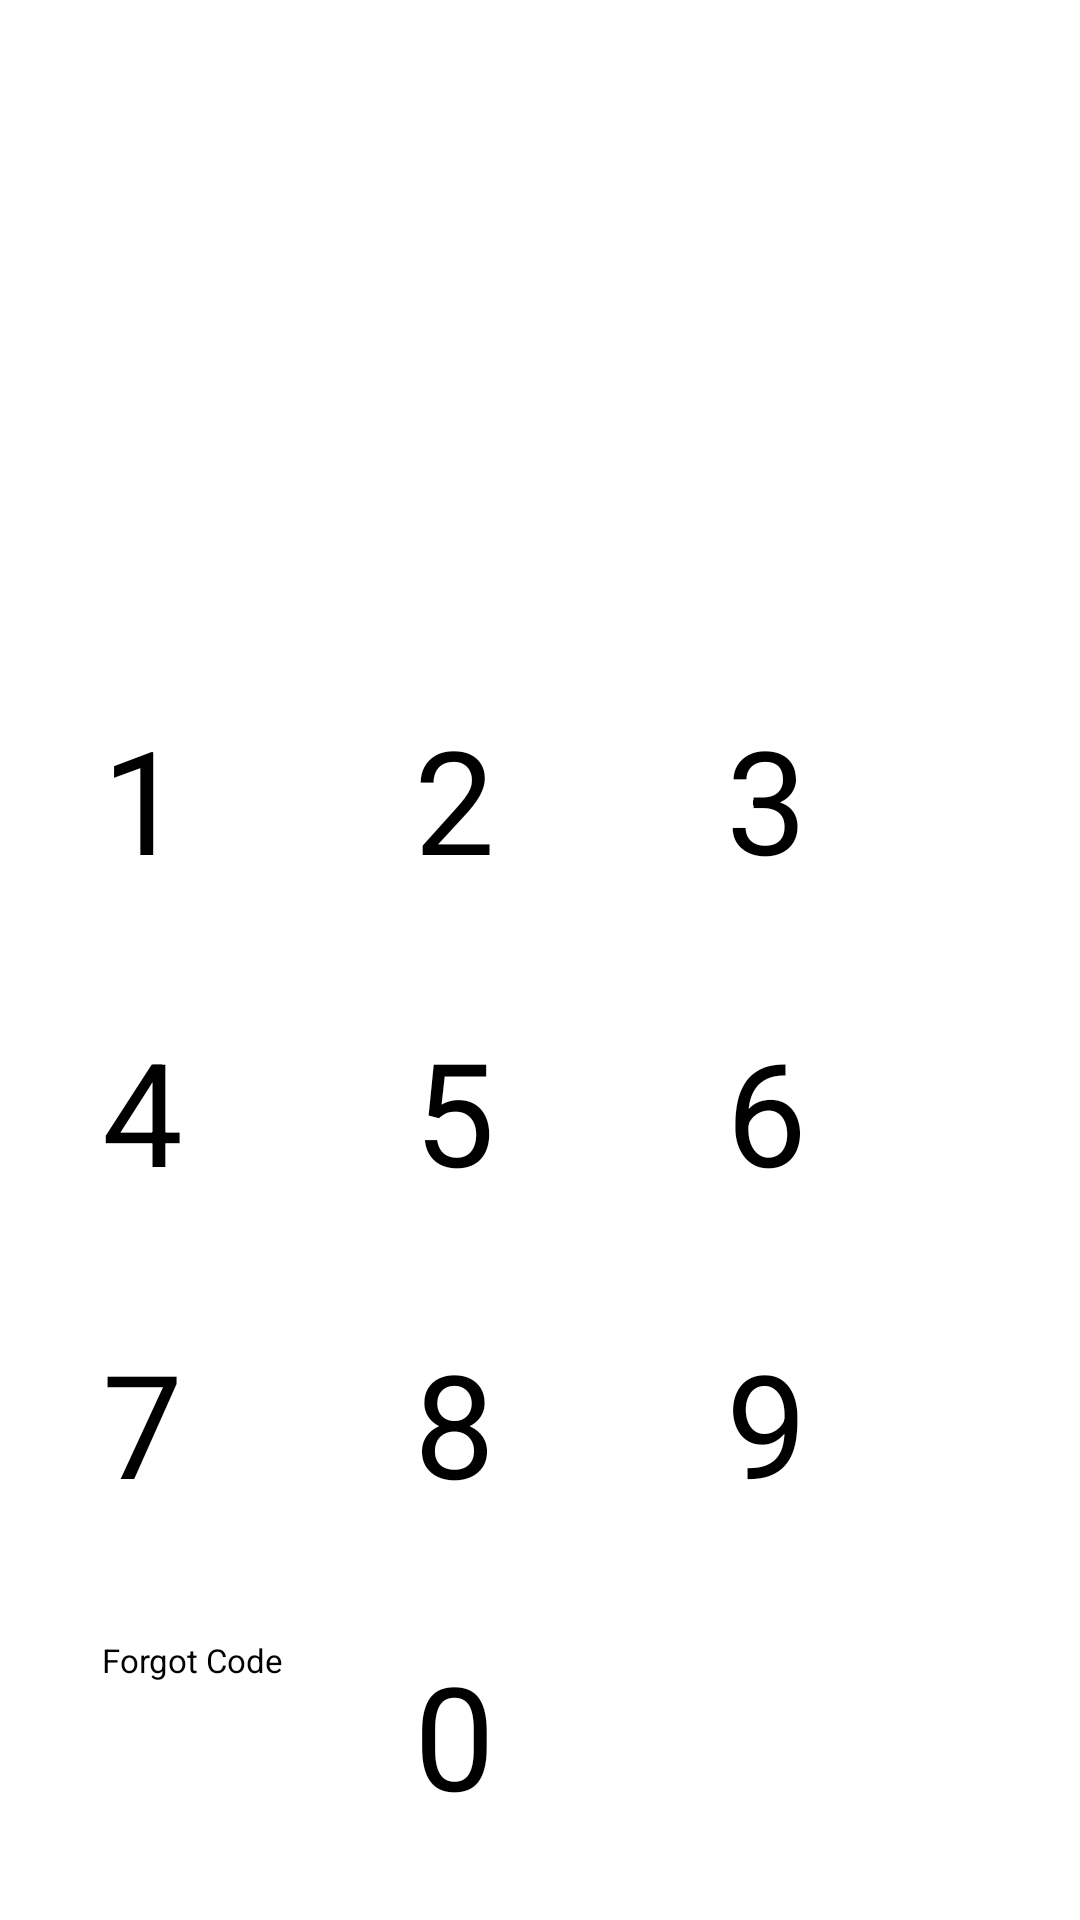

Layout XML and referenced resources for this Android screen:
<!-- AndroidManifest.xml: application theme Theme.Xpensor.Splash -->
<!-- res/layout/activity_authentication.xml -->
<?xml version="1.0" encoding="utf-8"?>
<androidx.constraintlayout.widget.ConstraintLayout xmlns:android="http://schemas.android.com/apk/res/android"
    xmlns:app="http://schemas.android.com/apk/res-auto"
    xmlns:tools="http://schemas.android.com/tools"
    android:layout_width="match_parent"
    android:layout_height="match_parent"
    android:animateLayoutChanges="true">

    <ImageView
        android:id="@+id/image_view_lock"
        android:layout_width="48dp"
        android:layout_height="48dp"
        android:layout_marginTop="72dp"
        app:layout_constraintEnd_toEndOf="parent"
        app:layout_constraintStart_toStartOf="parent"
        app:layout_constraintTop_toTopOf="parent"
        app:srcCompat="@drawable/ic_lock" />

    <TextView
        android:id="@+id/text_view_enter_pin"
        style="@style/TextAppearance.Xpensor.Headline2"
        android:layout_width="wrap_content"
        android:layout_height="wrap_content"
        android:layout_marginTop="20dp"
        android:text="@string/enter_the_pin"
        android:textAppearance="@style/TextAppearance.AppCompat.Large"
        app:layout_constraintEnd_toEndOf="parent"
        app:layout_constraintStart_toStartOf="parent"
        app:layout_constraintTop_toBottomOf="@id/image_view_lock" />

    <ImageView
        android:id="@+id/circle_1"
        android:layout_width="wrap_content"
        android:layout_height="wrap_content"
        app:layout_constraintBottom_toTopOf="@+id/number_2"
        app:layout_constraintEnd_toStartOf="@+id/circle_2"
        app:layout_constraintHorizontal_chainStyle="packed"
        app:layout_constraintStart_toStartOf="parent"
        app:layout_constraintTop_toBottomOf="@id/text_view_enter_pin"
        app:srcCompat="@drawable/ic_circle"
        app:tint="@color/light_gray" />

    <ImageView
        android:id="@+id/circle_2"
        android:layout_width="wrap_content"
        android:layout_height="wrap_content"
        android:layout_marginStart="12dp"
        app:layout_constraintBottom_toTopOf="@+id/number_2"
        app:layout_constraintEnd_toStartOf="@+id/circle_3"
        app:layout_constraintStart_toEndOf="@+id/circle_1"
        app:layout_constraintTop_toBottomOf="@id/text_view_enter_pin"
        app:srcCompat="@drawable/ic_circle"
        app:tint="@color/light_gray" />

    <ImageView
        android:id="@+id/circle_3"
        android:layout_width="wrap_content"
        android:layout_height="wrap_content"
        android:layout_marginStart="12dp"
        app:layout_constraintBottom_toTopOf="@+id/number_2"
        app:layout_constraintEnd_toStartOf="@+id/circle_4"
        app:layout_constraintStart_toEndOf="@+id/circle_2"
        app:layout_constraintTop_toBottomOf="@id/text_view_enter_pin"
        app:srcCompat="@drawable/ic_circle"
        app:tint="@color/light_gray" />

    <ImageView
        android:id="@+id/circle_4"
        android:layout_width="wrap_content"
        android:layout_height="wrap_content"
        android:layout_marginStart="12dp"
        app:layout_constraintBottom_toTopOf="@+id/number_2"
        app:layout_constraintEnd_toEndOf="parent"
        app:layout_constraintStart_toEndOf="@+id/circle_3"
        app:layout_constraintTop_toBottomOf="@id/text_view_enter_pin"
        app:srcCompat="@drawable/ic_circle"
        app:tint="@color/light_gray" />

    <Button
        android:id="@+id/number_1"
        style="@style/AuthStyle"
        android:layout_marginTop="16dp"
        android:layout_marginBottom="20dp"
        android:text="1"
        app:layout_constraintBottom_toTopOf="@+id/number_4"
        app:layout_constraintEnd_toEndOf="@+id/number_4"
        app:layout_constraintStart_toStartOf="@+id/number_4" />

    <Button
        android:id="@+id/number_2"
        style="@style/AuthStyle"
        android:layout_marginBottom="20dp"
        android:text="2"
        app:layout_constraintBottom_toTopOf="@+id/number_5"
        app:layout_constraintEnd_toEndOf="@+id/number_5"
        app:layout_constraintStart_toStartOf="@+id/number_5" />

    <Button
        android:id="@+id/number_3"
        style="@style/AuthStyle"
        android:layout_marginBottom="20dp"
        android:text="3"
        app:layout_constraintBottom_toTopOf="@+id/number_6"
        app:layout_constraintEnd_toEndOf="@+id/number_6"
        app:layout_constraintStart_toStartOf="@+id/number_6" />

    <Button
        android:id="@+id/number_4"
        style="@style/AuthStyle"
        android:layout_marginEnd="20dp"
        android:text="4"
        app:layout_constraintBottom_toBottomOf="@+id/number_5"
        app:layout_constraintEnd_toStartOf="@+id/number_5"
        app:layout_constraintHorizontal_chainStyle="spread_inside"
        app:layout_constraintTop_toTopOf="@+id/number_5" />

    <Button
        android:id="@+id/number_5"
        style="@style/AuthStyle"
        android:text="5"
        app:layout_constraintBottom_toBottomOf="parent"
        app:layout_constraintEnd_toEndOf="parent"
        app:layout_constraintStart_toStartOf="parent"
        app:layout_constraintTop_toBottomOf="@+id/image_view_lock" />

    <Button
        android:id="@+id/number_6"
        style="@style/AuthStyle"
        android:layout_marginStart="20dp"
        android:text="6"
        app:layout_constraintBottom_toBottomOf="@+id/number_5"
        app:layout_constraintStart_toEndOf="@+id/number_5"
        app:layout_constraintTop_toTopOf="@+id/number_5" />

    <Button
        android:id="@+id/number_7"
        style="@style/AuthStyle"
        android:layout_marginTop="20dp"
        android:text="7"
        app:layout_constraintEnd_toEndOf="@+id/number_4"
        app:layout_constraintStart_toStartOf="@+id/number_4"
        app:layout_constraintTop_toBottomOf="@+id/number_4" />

    <Button
        android:id="@+id/number_8"
        style="@style/AuthStyle"
        android:layout_marginTop="20dp"
        android:text="8"
        app:layout_constraintEnd_toEndOf="@+id/number_5"
        app:layout_constraintStart_toStartOf="@+id/number_5"
        app:layout_constraintTop_toBottomOf="@+id/number_5" />

    <Button
        android:id="@+id/number_9"
        style="@style/AuthStyle"
        android:layout_marginTop="20dp"
        android:text="9"
        app:layout_constraintEnd_toEndOf="@+id/number_6"
        app:layout_constraintStart_toStartOf="@+id/number_6"
        app:layout_constraintTop_toBottomOf="@+id/number_6" />

    <Button
        android:id="@+id/button_forgot_code"
        style="@style/AuthStyle"
        android:layout_marginTop="20dp"
        android:text="@string/forgot_code"
        android:textSize="11dp"
        app:layout_constraintEnd_toEndOf="@+id/number_7"
        app:layout_constraintStart_toStartOf="@+id/number_7"
        app:layout_constraintTop_toBottomOf="@+id/number_7"
        tools:ignore="SpUsage" />

    <Button
        android:id="@+id/number_0"
        style="@style/AuthStyle"
        android:layout_marginTop="20dp"
        android:text="0"
        app:layout_constraintEnd_toEndOf="@+id/number_8"
        app:layout_constraintStart_toStartOf="@+id/number_8"
        app:layout_constraintTop_toBottomOf="@+id/number_8" />

    <ImageButton
        android:id="@+id/button_backspace"
        style="@style/AuthStyle"
        android:layout_marginTop="20dp"
        android:src="@drawable/ic_backspace"
        app:layout_constraintEnd_toEndOf="@+id/number_9"
        app:layout_constraintStart_toStartOf="@+id/number_9"
        app:layout_constraintTop_toBottomOf="@+id/number_9" />

</androidx.constraintlayout.widget.ConstraintLayout>
<!-- resources referenced by this layout -->
<resources>
  <color name="light_gray">#ececec</color>
  <!-- drawable ic_backspace (drawable) -->
  <vector xmlns:android="http://schemas.android.com/apk/res/android"
      android:width="36dp"
      android:height="36dp"
      android:autoMirrored="true"
      android:tint="?attr/colorControlNormal"
      android:viewportWidth="24"
      android:viewportHeight="24">
      <path
          android:fillColor="@android:color/white"
          android:pathData="M22,3L7,3c-0.69,0 -1.23,0.35 -1.59,0.88L0,12l5.41,8.11c0.36,0.53 0.9,0.89 1.59,0.89h15c1.1,0 2,-0.9 2,-2L24,5c0,-1.1 -0.9,-2 -2,-2zM22,19L7.07,19L2.4,12l4.66,-7L22,5v14zM10.41,17L14,13.41 17.59,17 19,15.59 15.41,12 19,8.41 17.59,7 14,10.59 10.41,7 9,8.41 12.59,12 9,15.59z" />
  </vector>
  <!-- drawable ic_circle (drawable) -->
  <vector xmlns:android="http://schemas.android.com/apk/res/android"
      android:width="24dp"
      android:height="24dp"
      android:tint="?attr/colorPrimary"
      android:viewportWidth="216"
      android:viewportHeight="216">
      <path
          android:fillColor="@color/red"
          android:pathData="M108,108m-108,0a108,108 0,1 1,216 0a108,108 0,1 1,-216 0" />
  </vector>
  <string name="enter_the_pin">Enter your pin</string>
  <string name="forgot_code">Forgot Code</string>
  <style name="AuthStyle">
          <item name="android:tint">?attr/colorPrimary</item>
          <item name="android:textColor">?attr/colorPrimary</item>
          <item name="android:background">?android:selectableItemBackgroundBorderless</item>
          <item name="android:layout_width">84dp</item>
          <item name="android:layout_height">84dp</item>
          <item name="android:textSize" tools:ignore="SpUsage">48dp</item>
      </style>
  <style name="TextAppearance.Xpensor.Headline2" parent="TextAppearance.MaterialComponents.Headline2">
          <item name="fontFamily">@font/lato_bold</item>
          <item name="android:textStyle">bold</item>
          <item name="android:textSize">30sp</item>
      </style>
  <style name="Theme.Xpensor.Splash" parent="Theme.SplashScreen">
          <item name="windowSplashScreenBackground">?attr/colorSecondaryVariant</item>
          <item name="windowSplashScreenAnimatedIcon">@drawable/xpensor_logo</item>
          <item name="postSplashScreenTheme">@style/Theme.Xpensor.Base</item>
      </style>
  <color name="red">#FFEF1D26</color>
  <color name="xpensor_blue">#43afff</color>
  <color name="dark_blue_variant">#203354</color>
  <color name="dark_black">#02030E</color>
  <color name="anti_flash_white">#F4F6F9</color>
  <color name="white">#FFFFFFFF</color>
  <style name="Widget.Xpensor.BottomNavigationView" parent="@style/Widget.Material3.BottomNavigationView">
          <item name="itemActiveIndicatorStyle">
              @style/Widget.Xpensor.BottomNavigationView.ActiveIndicator
          </item>
          <item name="backgroundTint">?attr/colorPrimaryVariant</item>
          <item name="colorSecondaryContainer">?attr/colorSecondaryContainer</item>
          <item name="labelVisibilityMode">selected</item>
          <item name="itemIconTint">@color/icon_tint_selector</item>
          <item name="itemTextColor">?attr/colorControlHighlight</item>
          <item name="itemTextAppearanceActive">@style/TextAppearance.Xpensor.BottomNavigation</item>
      </style>
  <style name="Widget.Xpensor.BottomNavigationView.ActiveIndicator" parent="Widget.Material3.BottomNavigationView.ActiveIndicator">
          <item name="android:color">?attr/colorControlHighlight</item>
      </style>
  <style name="TextAppearance.Xpensor.BottomNavigation" parent="TextAppearance.Xpensor.Caption">
          <item name="android:textAllCaps">true</item>
          <item name="android:textStyle">bold</item>
          <item name="fontFamily">@font/lato</item>
          <item name="android:letterSpacing">0.01</item>
      </style>
  <style name="TextAppearance.Xpensor.Caption" parent="TextAppearance.MaterialComponents.Caption">
          <item name="fontFamily">@font/lato</item>
      </style>
</resources>
